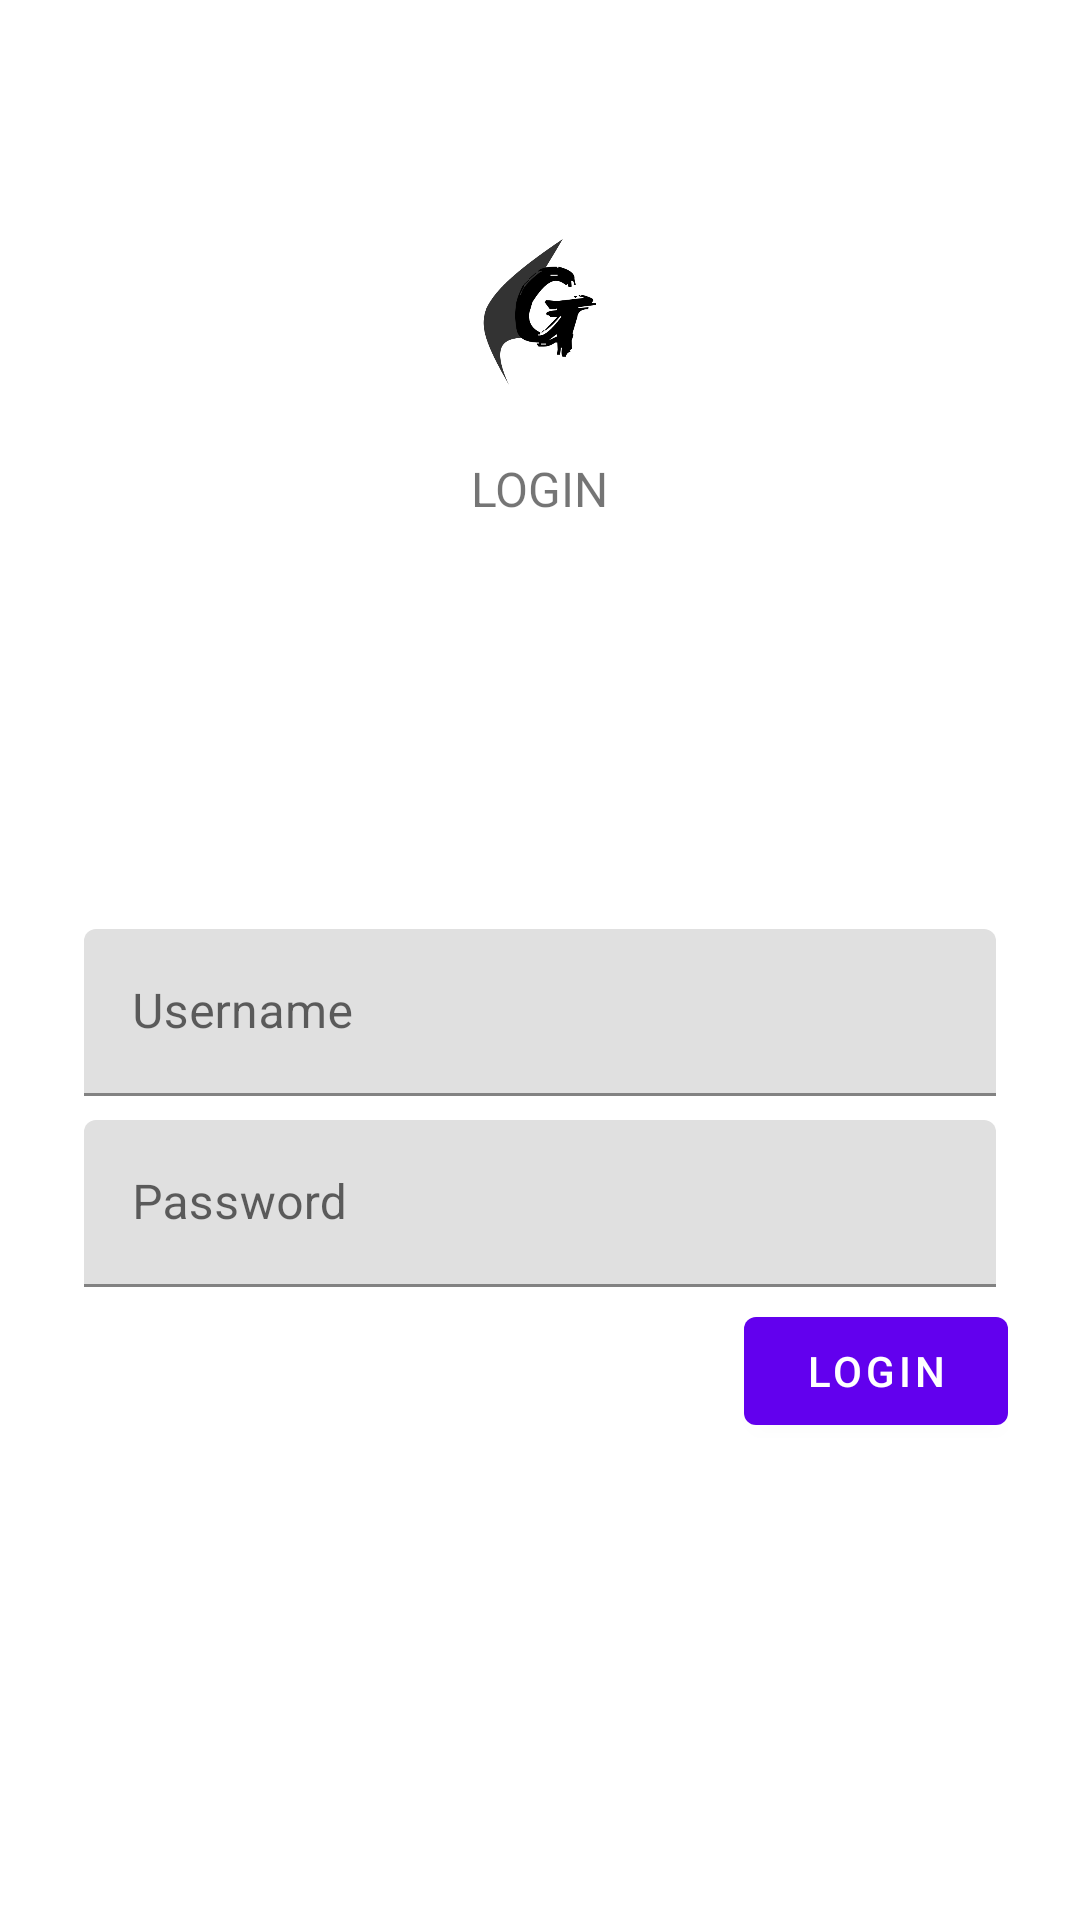

Here is an Android app screen rendered from its layout file. Give the layout XML and the strings, colors and styles it references.
<!-- AndroidManifest.xml: application theme Theme.AplikasiLanjutan -->
<!-- res/layout/activity_login.xml -->
<?xml version="1.0" encoding="utf-8"?>
<ScrollView xmlns:android="http://schemas.android.com/apk/res/android"
    xmlns:app="http://schemas.android.com/apk/res-auto"
    xmlns:tools="http://schemas.android.com/tools"
    android:layout_width="match_parent"
    android:layout_height="match_parent"
    tools:context=".Login">

    <LinearLayout
        android:layout_width="match_parent"
        android:layout_height="wrap_content"
        android:orientation="vertical"
        android:padding="24dp"
        android:paddingTop="16dp">

        <ImageView
            android:layout_width="64dp"
            android:layout_height="64dp"
            android:layout_gravity="center_horizontal"
            android:layout_marginTop="48dp"
            android:layout_marginBottom="16dp"
            android:src="@drawable/splash"/>

        <TextView
            android:layout_width="wrap_content"
            android:layout_height="wrap_content"
            android:layout_gravity="center_horizontal"
            android:layout_marginBottom="132dp"
            android:textAllCaps="true"
            android:textSize="16sp"
            android:text="Login"/>

        <com.google.android.material.textfield.TextInputLayout
            android:id="@+id/username_text"
            android:layout_width="match_parent"
            android:layout_height="wrap_content"
            android:layout_margin="4dp"
            android:hint="Username">

            <com.google.android.material.textfield.TextInputEditText
                android:id="@+id/username_edit_text"
                android:layout_width="match_parent"
                android:layout_height="wrap_content"/>
        </com.google.android.material.textfield.TextInputLayout>

        <com.google.android.material.textfield.TextInputLayout
            android:id="@+id/password_text"
            android:layout_width="match_parent"
            android:layout_height="wrap_content"
            android:layout_margin="4dp"
            android:hint="Password">

            <com.google.android.material.textfield.TextInputEditText
                android:id="@+id/password_edit_text"
                android:layout_width="match_parent"
                android:layout_height="wrap_content"/>
        </com.google.android.material.textfield.TextInputLayout>

        <RelativeLayout
            android:layout_width="match_parent"
            android:layout_height="wrap_content">

            <com.google.android.material.button.MaterialButton
                android:id="@+id/btnlogin"
                android:layout_width="wrap_content"
                android:layout_height="wrap_content"
                android:layout_alignParentEnd="true"
                android:text="Login"/>

        </RelativeLayout>

    </LinearLayout>


</ScrollView>
<!-- resources referenced by this layout -->
<resources>
  <!-- drawable splash: png bitmap (drawable, 16618 bytes) -->
  <style name="Theme.AplikasiLanjutan" parent="Theme.MaterialComponents.DayNight.NoActionBar">
          
          <item name="colorPrimary">@color/purple_500</item>
          <item name="colorPrimaryVariant">@color/purple_700</item>
          <item name="colorOnPrimary">@color/white</item>
          
          <item name="colorSecondary">@color/teal_200</item>
          <item name="colorSecondaryVariant">@color/teal_700</item>
          <item name="colorOnSecondary">@color/black</item>
          
          <item name="android:statusBarColor" tools:targetApi="l">?attr/colorPrimaryVariant</item>
          
          <item name="windowActionBar">false</item>
          <item name="windowNoTitle">true</item>
      </style>
  <!-- not gathered from this repository: default colours our renderer supplied (Android Studio template values) -->
  <color name="purple_500">#FF6200EE</color>
  <color name="purple_700">#FF3700B3</color>
  <color name="teal_200">#FF03DAC5</color>
  <color name="teal_700">#FF018786</color>
  <color name="black">#FF000000</color>
  <color name="white">#FFFFFFFF</color>
</resources>
